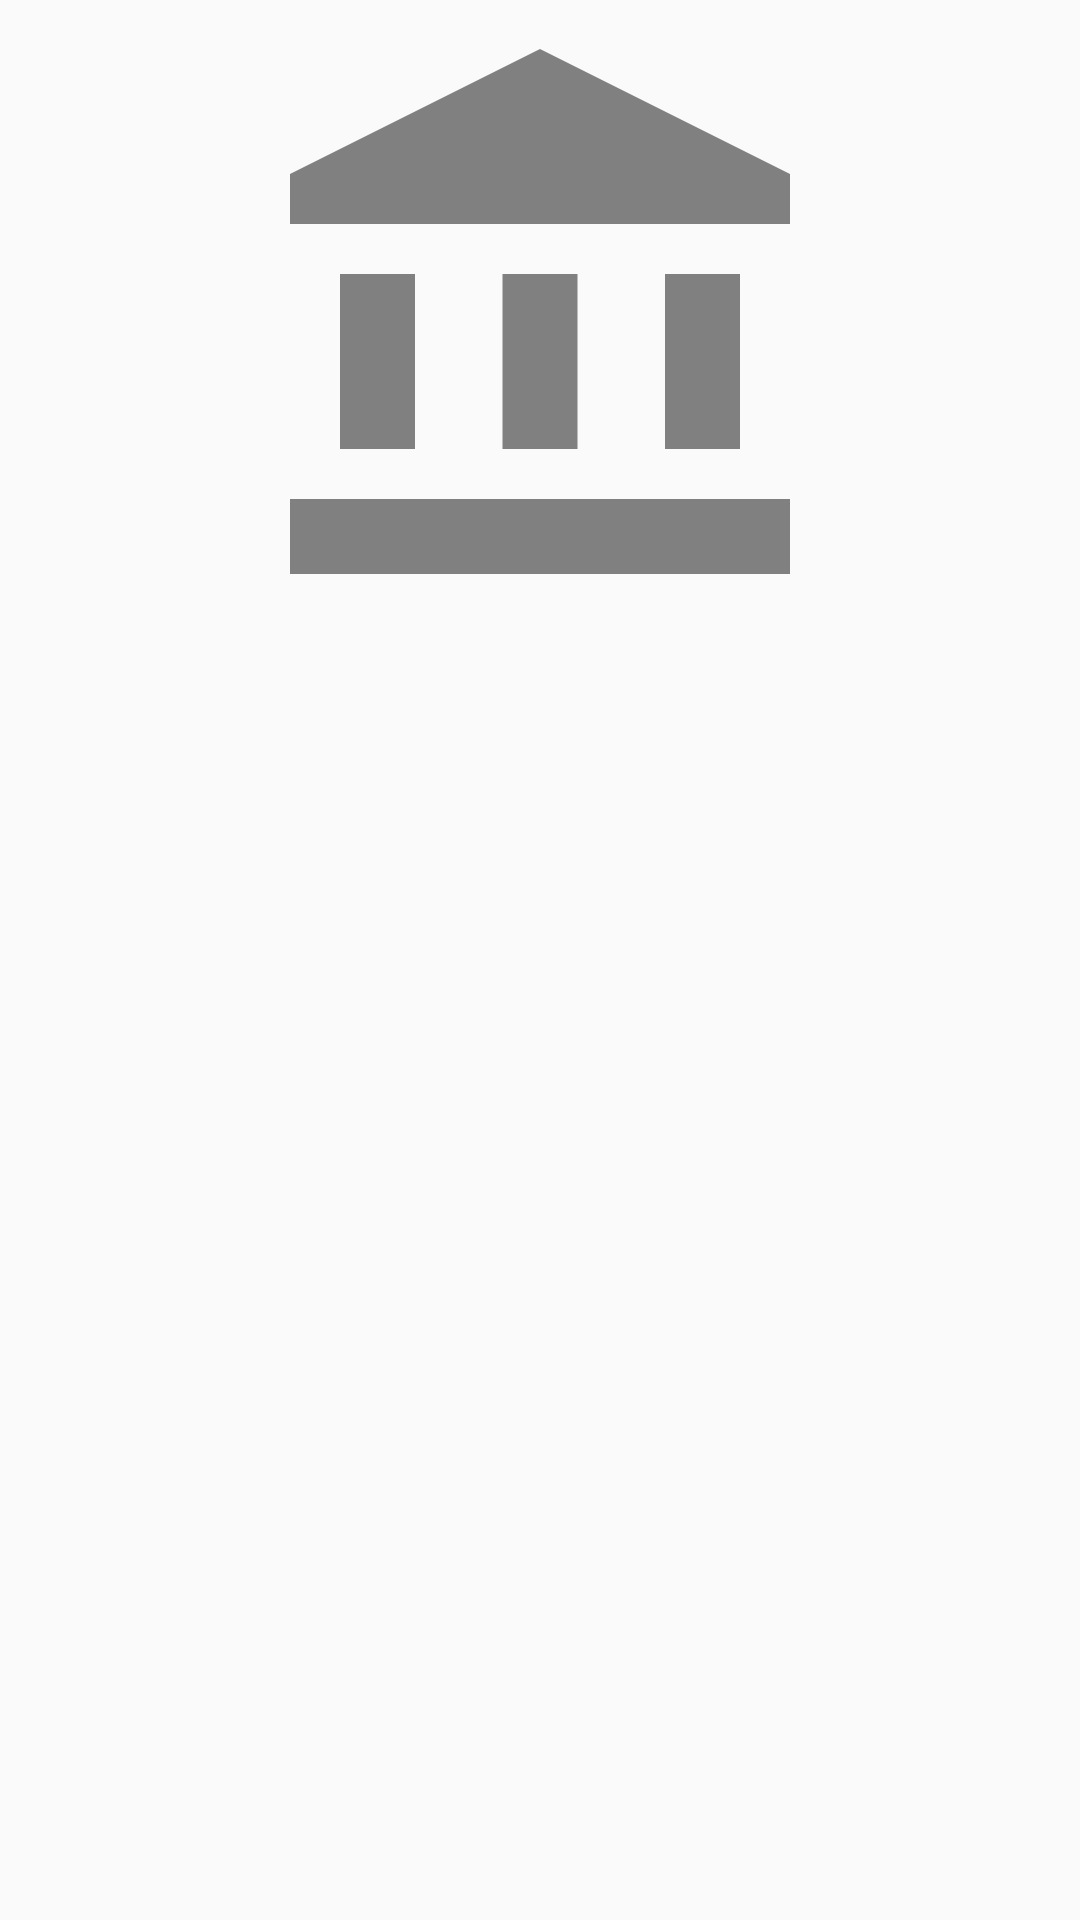

This screen was rendered from an Android layout file. Write that file and the resources it references.
<!-- AndroidManifest.xml: application theme AppTheme -->
<!-- res/layout/activity_bank_detail.xml -->
<?xml version="1.0" encoding="utf-8"?>
<androidx.constraintlayout.widget.ConstraintLayout xmlns:android="http://schemas.android.com/apk/res/android"
    xmlns:app="http://schemas.android.com/apk/res-auto"
    android:id="@+id/ctrLayout"
    android:layout_width="match_parent"
    android:layout_height="match_parent">

    <ImageView
        android:id="@+id/ivBankLogo"
        android:layout_width="200dp"
        android:layout_height="200dp"
        android:layout_margin="8dp"
        android:src="@drawable/ic_bank_gray_24"
        app:layout_constraintEnd_toEndOf="parent"
        app:layout_constraintStart_toStartOf="parent"
        app:layout_constraintTop_toTopOf="parent" />

    <androidx.appcompat.widget.AppCompatTextView
        android:id="@+id/tvBankName"
        android:layout_width="match_parent"
        android:layout_height="wrap_content"
        android:gravity="center"
        android:textSize="24sp"
        app:layout_constraintEnd_toEndOf="parent"
        app:layout_constraintStart_toStartOf="parent"
        app:layout_constraintTop_toBottomOf="@+id/ivBankLogo" />

    <androidx.appcompat.widget.AppCompatTextView
        android:id="@+id/tvType"
        android:layout_width="match_parent"
        android:layout_height="wrap_content"
        android:gravity="center"
        android:textSize="16sp"
        app:layout_constraintEnd_toEndOf="parent"
        app:layout_constraintStart_toStartOf="parent"
        app:layout_constraintTop_toBottomOf="@+id/tvBankName" />

    <androidx.appcompat.widget.AppCompatTextView
        android:id="@+id/tvDescription"
        android:layout_width="match_parent"
        android:layout_height="wrap_content"
        android:gravity="center"
        app:layout_constraintEnd_toEndOf="parent"
        app:layout_constraintStart_toStartOf="parent"
        app:layout_constraintTop_toBottomOf="@+id/tvType" />

</androidx.constraintlayout.widget.ConstraintLayout>
<!-- resources referenced by this layout -->
<resources>
  <!-- drawable ic_bank_gray_24 (drawable) -->
  <vector android:height="24dp" android:tint="#808080"
      android:viewportHeight="24" android:viewportWidth="24"
      android:width="24dp" xmlns:android="http://schemas.android.com/apk/res/android">
      <path android:fillColor="@android:color/white" android:pathData="M4,10h3v7h-3z"/>
      <path android:fillColor="@android:color/white" android:pathData="M10.5,10h3v7h-3z"/>
      <path android:fillColor="@android:color/white" android:pathData="M2,19h20v3h-20z"/>
      <path android:fillColor="@android:color/white" android:pathData="M17,10h3v7h-3z"/>
      <path android:fillColor="@android:color/white" android:pathData="M12,1l-10,5l0,2l20,0l0,-2z"/>
  </vector>
  <style name="AppTheme" parent="Theme.AppCompat.Light.DarkActionBar">
          
          <item name="colorPrimary">@color/colorPrimary</item>
          <item name="colorPrimaryDark">@color/colorPrimaryDark</item>
          <item name="colorAccent">@color/colorAccent</item>
      </style>
  <!-- not gathered from this repository: default colours our renderer supplied (Android Studio template values) -->
  <color name="colorPrimary">#FF6200EE</color>
  <color name="colorPrimaryDark">#FF3700B3</color>
  <color name="colorAccent">#FF03DAC5</color>
</resources>
